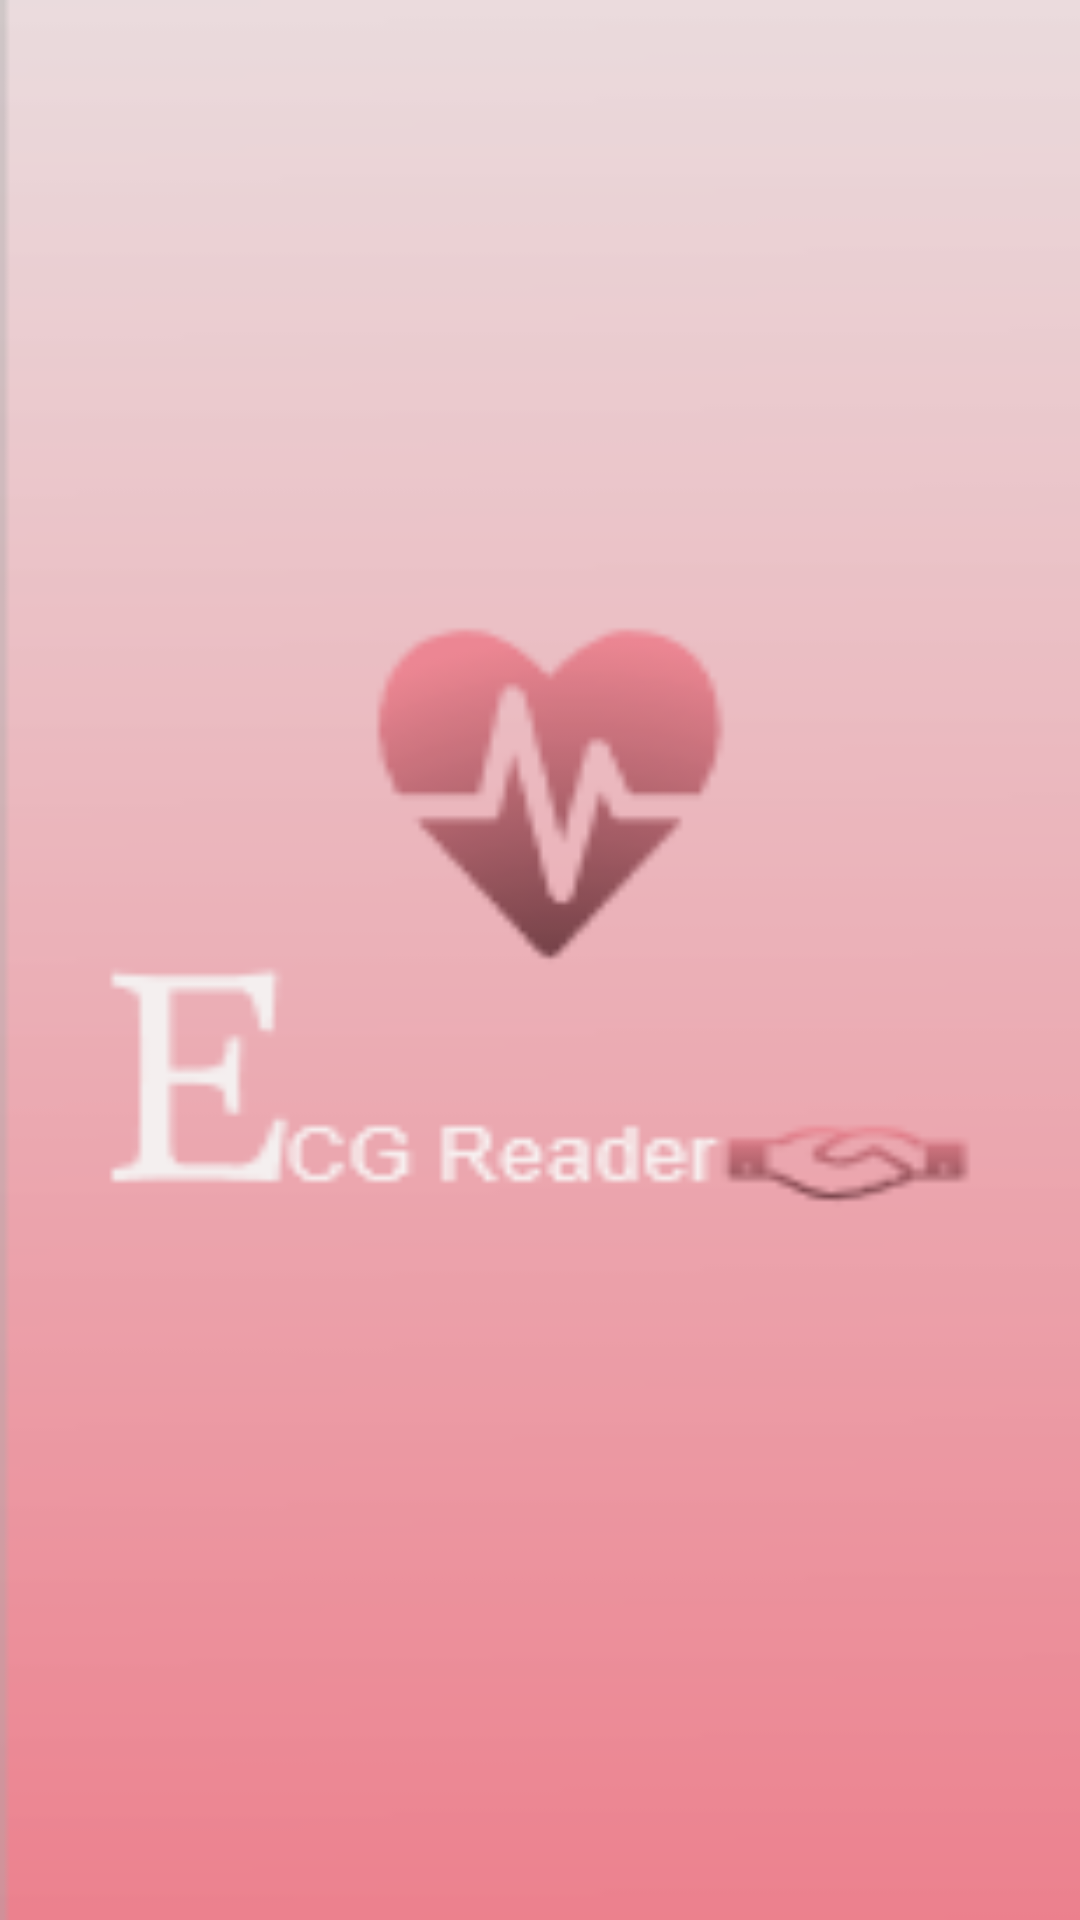

Layout XML and referenced resources for this Android screen:
<!-- AndroidManifest.xml: application theme Theme.ECGReader -->
<!-- res/layout/activity_splash.xml -->
<RelativeLayout xmlns:android="http://schemas.android.com/apk/res/android"
    android:layout_width="match_parent"
    android:layout_height="match_parent"
    >

    <ImageView
        android:layout_width="match_parent"
        android:layout_height="match_parent"
        android:layout_centerInParent="true"
        android:src="@drawable/splash_screen"
        android:scaleType="fitXY"/>


</RelativeLayout>
<!-- resources referenced by this layout -->
<resources>
  <!-- drawable splash_screen: png bitmap (drawable, 8018 bytes) -->
  <style name="Theme.ECGReader" parent="Theme.MaterialComponents.DayNight.NoActionBar">
          
          <item name="colorPrimary">@color/red_500</item>
          <item name="colorPrimaryVariant">#E6E3E3</item>
          <item name="colorOnPrimary">@color/white</item>
          
          
          
          <item name="android:statusBarColor" tools:targetApi="l">?attr/colorPrimary</item>
          
      </style>
  <color name="red_500">#EC808D</color>
  <color name="white">#FFFFFF</color>
</resources>
